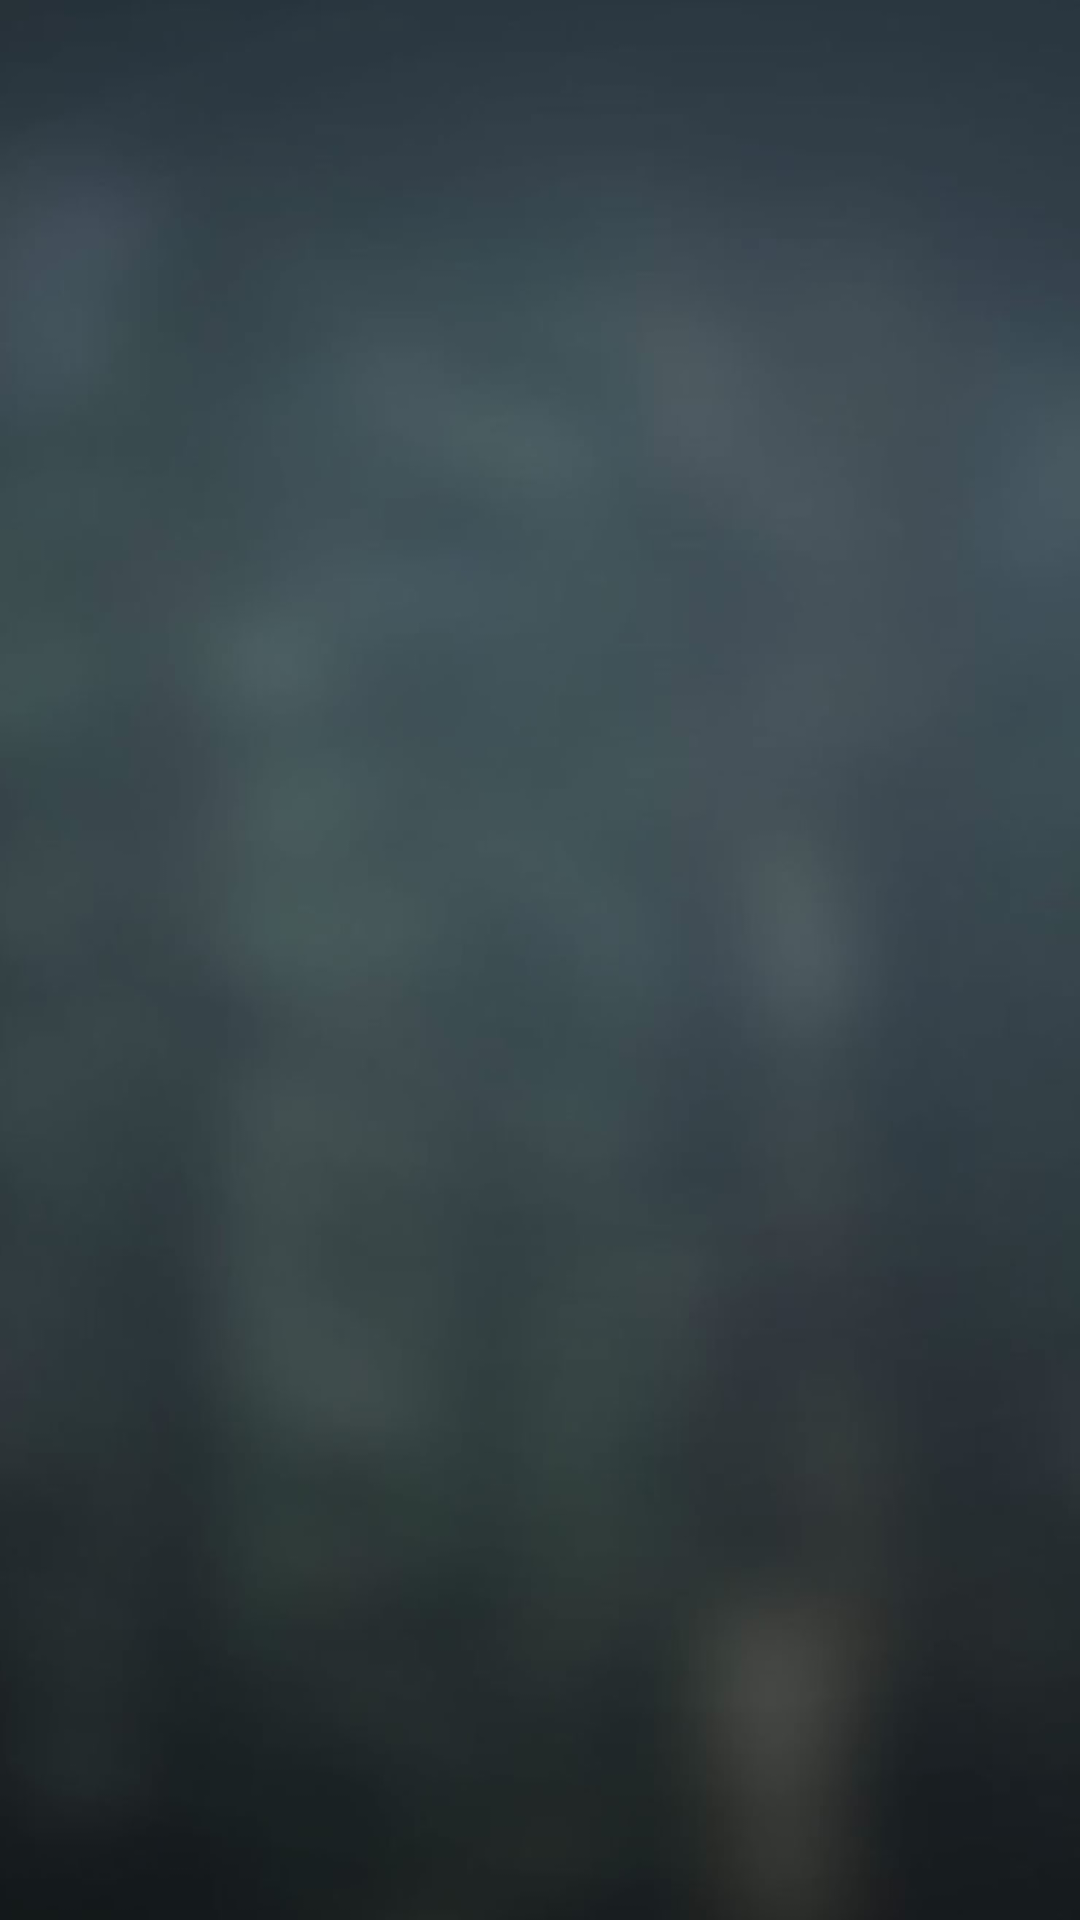

This screen was rendered from an Android layout file. Write that file and the resources it references.
<!-- AndroidManifest.xml: application theme AppTheme -->
<!-- res/layout/activity_current_players.xml -->
<?xml version="1.0" encoding="utf-8"?>

<LinearLayout xmlns:android="http://schemas.android.com/apk/res/android"
    android:layout_width="match_parent"
    android:layout_height="match_parent"
    android:orientation="vertical"
    android:background="@drawable/bg"
     >

     <ListView
                    android:id="@+id/configPlayerList1"
                    android:layout_width="match_parent"
                    android:layout_height="180dp"
                    >
     </ListView>

</LinearLayout>
<!-- resources referenced by this layout -->
<resources>
  <!-- drawable bg: jpg bitmap (drawable-hdpi, 65440 bytes) -->
  <style name="AppTheme" parent="AppBaseTheme">
          
  	</style>
  <style name="AppBaseTheme" parent="android:Theme.Light">
          
      </style>
</resources>
